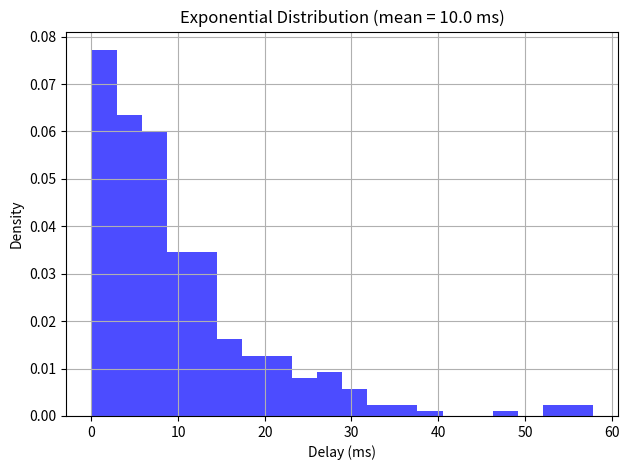

Reproduce this figure in Python.
import numpy as np
import matplotlib.pyplot as plt

# --- parameters in seconds ---
mean_delay_s = 0.01        # 0.01 s  = 10 ms
sample_size  = 300

# --- generate samples (seconds) ---
rng = np.random.default_rng(seed=69)
inter_arrivals_s = rng.exponential(scale=mean_delay_s, size=sample_size)

# --- convert to milliseconds ---
inter_arrivals_ms = inter_arrivals_s * 1_000          # s → ms
mean_delay_ms     = mean_delay_s   * 1_000

# --- plot ---
plt.hist(inter_arrivals_ms, bins=20, density=True, alpha=0.7, color='blue')
plt.title(f"Exponential Distribution (mean = {mean_delay_ms:.1f} ms)")
plt.xlabel("Delay (ms)")
plt.ylabel("Density")
plt.grid(True)
plt.tight_layout()
plt.savefig("./histogram_ms.png")
plt.show()
